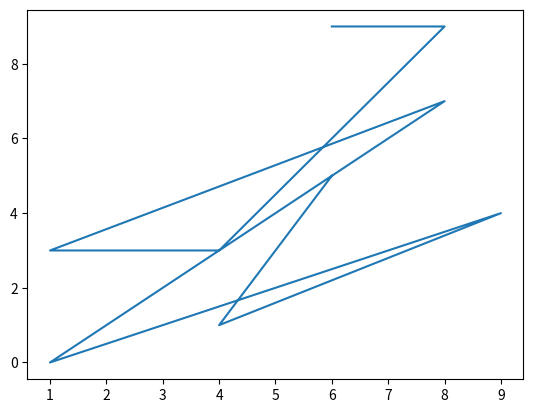

Write Python code to recreate this figure.
# -*- coding: utf-8 -*-

import random
import matplotlib.pyplot as plt

print(random.randint(0,100))
x=[random.randint(0,9) for p in range(0,9)]
y=[random.randint(0,9) for p in range(0,9)]
plt.plot(x,y)
plt.show()
